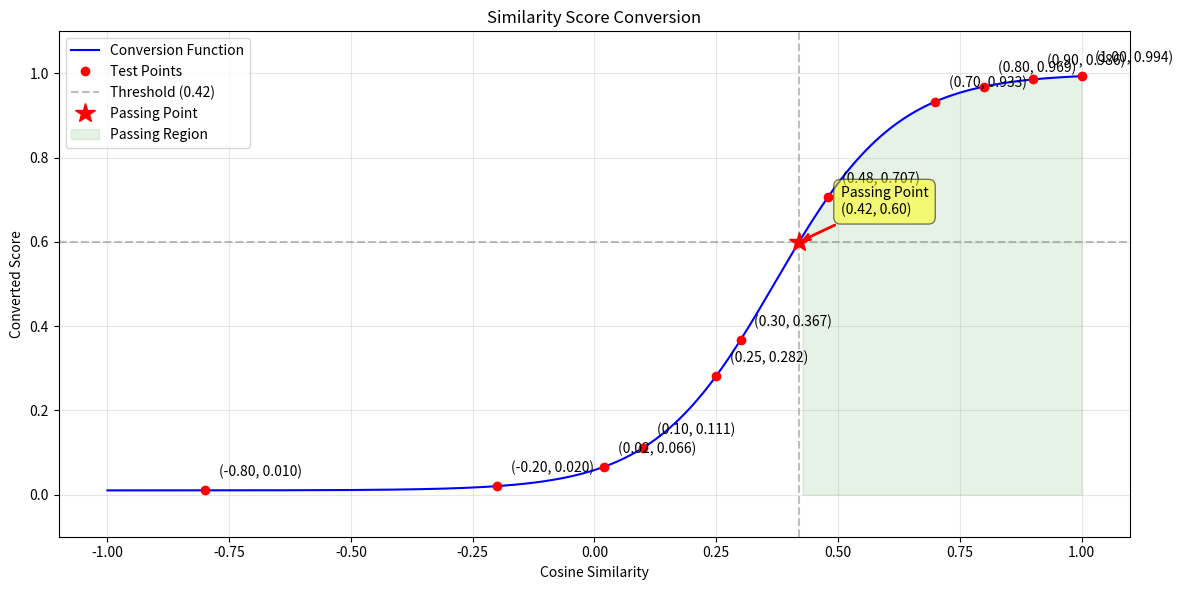
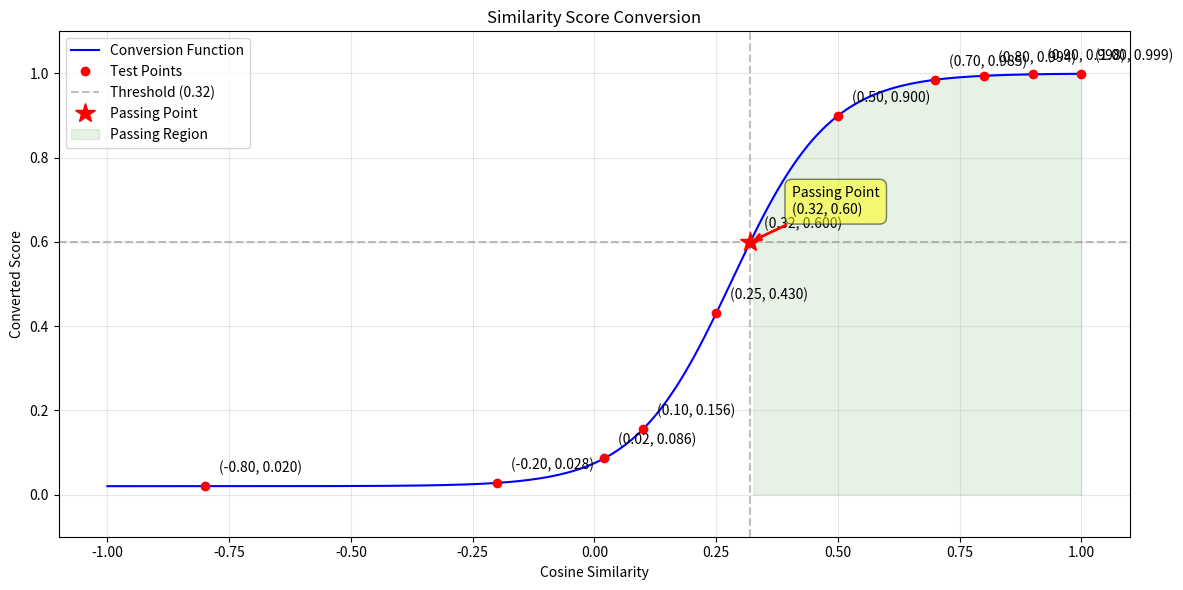

Python code for these plots, in order:
import numpy as np
import matplotlib.pyplot as plt


class SimilarityConverter:
    def __init__(self, 
                 threshold=0.48, 
                 middle_score=0.6, 
                 steepness=8.0, 
                 output_range=(0.01, 0.99)):
        self.threshold = threshold
        self.middle_score = middle_score
        self.steepness = steepness
        self.output_min, self.output_max = output_range
        self.output_scale = self.output_max - self.output_min
        
        self.bias = -np.log((self.output_max - self.middle_score)/(self.middle_score - self.output_min))
        
    def convert(self, cosine):
        shifted_input = self.steepness * (cosine - self.threshold)
        sigmoid = 1 / (1 + np.exp(-shifted_input - self.bias))
        return sigmoid * self.output_scale + self.output_min
    
    def plot(self, test_points=None):
        x = np.linspace(-1, 1, 200)
        y = self.convert(x)
        
        plt.figure(figsize=(12, 6))
        plt.plot(x, y, '-', label='Conversion Function', color='blue')
        
        if test_points is not None:
            test_scores = self.convert(test_points)
            plt.plot(test_points, test_scores, 'ro', label='Test Points')
            
            for point, score in zip(test_points, test_scores):
                plt.annotate(f'({point:.2f}, {score:.3f})', 
                            xy=(point, score), 
                            xytext=(10, 10),
                            textcoords='offset points')
        
        plt.axvline(x=self.threshold, color='gray', linestyle='--', alpha=0.5, 
                   label=f'Threshold ({self.threshold:.2f})')
        plt.axhline(y=self.middle_score, color='gray', linestyle='--', alpha=0.5)
        
        plt.plot(self.threshold, self.middle_score, 'r*', markersize=15, 
                label='Passing Point', color='red', zorder=5)
        
        plt.annotate(f'Passing Point\n({self.threshold:.2f}, {self.middle_score:.2f})',
                    xy=(self.threshold, self.middle_score),
                    xytext=(30, 20),
                    textcoords='offset points',
                    bbox=dict(boxstyle='round,pad=0.5', fc='yellow', alpha=0.5),
                    arrowprops=dict(arrowstyle='->', connectionstyle='arc3,rad=0', 
                                  color='red', lw=2))
        
        
        plt.fill_between(x, y, 0, 
                        where=(x >= self.threshold),
                        alpha=0.1, color='green',
                        label='Passing Region')
        
        plt.grid(True, alpha=0.3)
        plt.xlabel('Cosine Similarity')
        plt.ylabel('Converted Score')
        plt.title('Similarity Score Conversion')
        plt.legend()
        plt.xlim(-1.1, 1.1)
        plt.ylim(-0.1, 1.1)
        plt.tight_layout()
        plt.show()

if __name__ == "__main__":
    # Set the threshold to 0.42
    converter1 = SimilarityConverter(
        threshold=0.42,
        middle_score=0.6,
        steepness=8.0,
        output_range=(0.01, 1.0)
    )
    test_points1 = np.array([-0.8, -0.2, 0.02, 0.1, 0.25, 0.3, 0.48, 0.7, 0.8, 0.9, 1.0])
    print("\nModel 1 (Threshold = 0.48):")
    converter1.plot(test_points1)
    
    # Set the threshold to 0.32
    converter2 = SimilarityConverter(
        threshold=0.32,
        middle_score=0.6,
        steepness=10.0,
        output_range=(0.02, 1.0)
    )
    test_points2 = np.array([-0.8, -0.2, 0.02, 0.1, 0.25,0.32, 0.5, 0.7, 0.8, 0.9, 1.0])
    print("\nModel 2 (Threshold = 0.32):")
    converter2.plot(test_points2)
    
    # Print the results
    print("\nTest Results for Model 1 (threshold=0.48):")
    for point in test_points1:
        score = converter1.convert(point)
        print(f"Cosine: {point:6.2f} -> Score: {score:.4f}")
        
    print("\nTest Results for Model 2 (threshold=0.32):")
    for point in test_points2:
        score = converter2.convert(point)
        print(f"Cosine: {point:6.2f} -> Score: {score:.4f}")